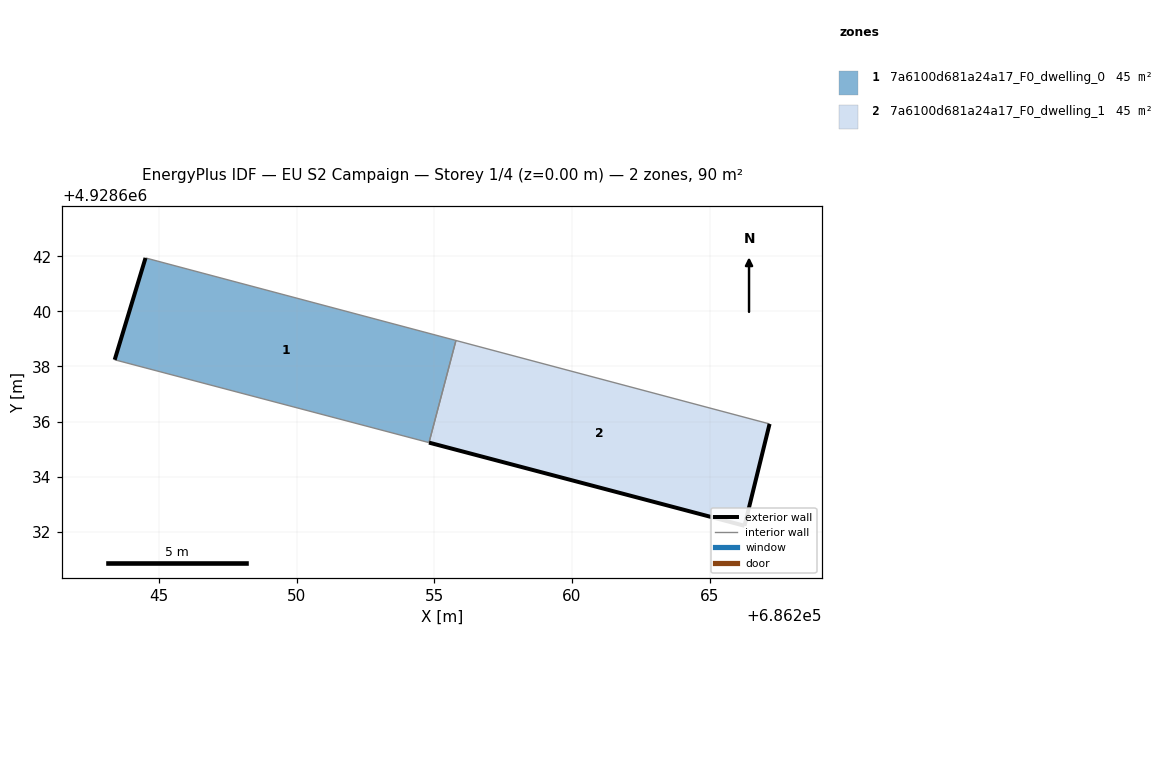
=== STOREY PLAN SPEC (per zone: floor XY polygon, exterior-wall plan segments, windows/doors) ===
zone 1: 7a6100d681a24a17_F0_dwelling_0  (45.2 m²)
  floor: (686254.81, 4928635.24) (686255.78, 4928638.95) (686244.51, 4928641.94) (686243.39, 4928638.24)
  exterior wall: (686243.39, 4928638.24) – (686244.51, 4928641.94)  [3.9 m]
  interior walls: 3
zone 2: 7a6100d681a24a17_F0_dwelling_1  (45.2 m²)
  floor: (686266.27, 4928632.21) (686267.18, 4928635.91) (686255.78, 4928638.95) (686254.81, 4928635.24)
  exterior wall: (686267.18, 4928635.91) – (686266.27, 4928632.21)  [3.8 m]
  exterior wall: (686266.27, 4928632.21) – (686254.81, 4928635.24)  [11.9 m]
  interior walls: 2

=== DERIVED (storey summary) ===
Building: EU S2 Campaign
Storey: 1 of 4  (floor level z = 0.00 m)
Storey gross floor area: 90.4 m²
Zones on this storey: 2
  - 7a6100d681a24a17_F0_dwelling_0: floor 45.2 m²; exterior wall 3.9 m (11.6 m²); WWR 0.0%
  - 7a6100d681a24a17_F0_dwelling_1: floor 45.2 m²; exterior wall 15.7 m (47.0 m²); WWR 0.0%
Zone adjacency (shared interzone walls):
  - 7a6100d681a24a17_F0_dwelling_0 ↔ 7a6100d681a24a17_F0_dwelling_1